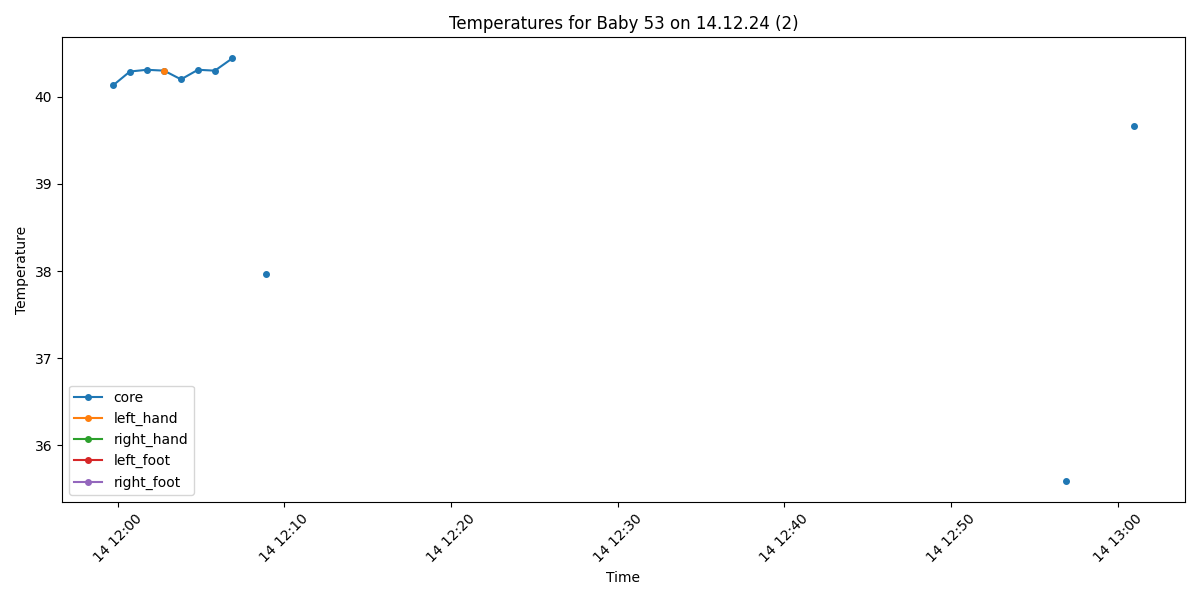

Data behind this chart, as committed beside it:
Process, Image Path, core, left_hand, right_hand, left_foot, right_foot, limbs_avg, core_minus_limbs, diagnosis
True, /data/uabcvmsc/shared/newborn/53/14.12.2…, 40.13, , , , , , , Fever
True, /data/uabcvmsc/shared/newborn/53/14.12.2…, 40.29, , , , , , , Fever
True, /data/uabcvmsc/shared/newborn/53/14.12.2…, 40.31, , , , , , , Fever
True, /data/uabcvmsc/shared/newborn/53/14.12.2…, 40.3, 40.3, , , , 40.3, 0.0, Fever
True, /data/uabcvmsc/shared/newborn/53/14.12.2…, 40.2, , , , , , , Fever
True, /data/uabcvmsc/shared/newborn/53/14.12.2…, 40.31, , , , , , , Fever
True, /data/uabcvmsc/shared/newborn/53/14.12.2…, 40.3, , , , , , , Fever
True, /data/uabcvmsc/shared/newborn/53/14.12.2…, 40.44, , , , , , , Fever
False, /data/uabcvmsc/shared/newborn/53/14.12.2…, , , , , , , , 
True, /data/uabcvmsc/shared/newborn/53/14.12.2…, 37.96, , , , , , , Fever
False, /data/uabcvmsc/shared/newborn/53/14.12.2…, , , , , , , , 
False, /data/uabcvmsc/shared/newborn/53/14.12.2…, , , , , , , , 
False, /data/uabcvmsc/shared/newborn/53/14.12.2…, , , , , , , , 
False, /data/uabcvmsc/shared/newborn/53/14.12.2…, , , , , , , , 
False, /data/uabcvmsc/shared/newborn/53/14.12.2…, , , , , , , , 
False, /data/uabcvmsc/shared/newborn/53/14.12.2…, , , , , , , , 
False, /data/uabcvmsc/shared/newborn/53/14.12.2…, , , , , , , , 
False, /data/uabcvmsc/shared/newborn/53/14.12.2…, , , , , , , , 
False, /data/uabcvmsc/shared/newborn/53/14.12.2…, , , , , , , , 
False, /data/uabcvmsc/shared/newborn/53/14.12.2…, , , , , , , , 
False, /data/uabcvmsc/shared/newborn/53/14.12.2…, , , , , , , , 
False, /data/uabcvmsc/shared/newborn/53/14.12.2…, , , , , , , , 
False, /data/uabcvmsc/shared/newborn/53/14.12.2…, , , , , , , , 
False, /data/uabcvmsc/shared/newborn/53/14.12.2…, , , , , , , , 
False, /data/uabcvmsc/shared/newborn/53/14.12.2…, , , , , , , , 
False, /data/uabcvmsc/shared/newborn/53/14.12.2…, , , , , , , , 
False, /data/uabcvmsc/shared/newborn/53/14.12.2…, , , , , , , , 
False, /data/uabcvmsc/shared/newborn/53/14.12.2…, , , , , , , , 
False, /data/uabcvmsc/shared/newborn/53/14.12.2…, , , , , , , , 
False, /data/uabcvmsc/shared/newborn/53/14.12.2…, , , , , , , , 
False, /data/uabcvmsc/shared/newborn/53/14.12.2…, , , , , , , , 
False, /data/uabcvmsc/shared/newborn/53/14.12.2…, , , , , , , , 
False, /data/uabcvmsc/shared/newborn/53/14.12.2…, , , , , , , , 
False, /data/uabcvmsc/shared/newborn/53/14.12.2…, , , , , , , , 
False, /data/uabcvmsc/shared/newborn/53/14.12.2…, , , , , , , , 
False, /data/uabcvmsc/shared/newborn/53/14.12.2…, , , , , , , , 
False, /data/uabcvmsc/shared/newborn/53/14.12.2…, , , , , , , , 
False, /data/uabcvmsc/shared/newborn/53/14.12.2…, , , , , , , , 
False, /data/uabcvmsc/shared/newborn/53/14.12.2…, , , , , , , , 
True, /data/uabcvmsc/shared/newborn/53/14.12.2…, , , , , , , , No core temperature
False, /data/uabcvmsc/shared/newborn/53/14.12.2…, , , , , , , , 
False, /data/uabcvmsc/shared/newborn/53/14.12.2…, , , , , , , , 
False, /data/uabcvmsc/shared/newborn/53/14.12.2…, , , , , , , , 
False, /data/uabcvmsc/shared/newborn/53/14.12.2…, , , , , , , , 
False, /data/uabcvmsc/shared/newborn/53/14.12.2…, , , , , , , , 
False, /data/uabcvmsc/shared/newborn/53/14.12.2…, , , , , , , , 
False, /data/uabcvmsc/shared/newborn/53/14.12.2…, , , , , , , , 
False, /data/uabcvmsc/shared/newborn/53/14.12.2…, , , , , , , , 
False, /data/uabcvmsc/shared/newborn/53/14.12.2…, , , , , , , , 
False, /data/uabcvmsc/shared/newborn/53/14.12.2…, , , , , , , , 
False, /data/uabcvmsc/shared/newborn/53/14.12.2…, , , , , , , , 
False, /data/uabcvmsc/shared/newborn/53/14.12.2…, , , , , , , , 
False, /data/uabcvmsc/shared/newborn/53/14.12.2…, , , , , , , , 
False, /data/uabcvmsc/shared/newborn/53/14.12.2…, , , , , , , , 
False, /data/uabcvmsc/shared/newborn/53/14.12.2…, , , , , , , , 
False, /data/uabcvmsc/shared/newborn/53/14.12.2…, , , , , , , , 
True, /data/uabcvmsc/shared/newborn/53/14.12.2…, 35.59, , , , , , , Normal
False, /data/uabcvmsc/shared/newborn/53/14.12.2…, , , , , , , , 
False, /data/uabcvmsc/shared/newborn/53/14.12.2…, , , , , , , , 
False, /data/uabcvmsc/shared/newborn/53/14.12.2…, , , , , , , , 
... 115 more rows
